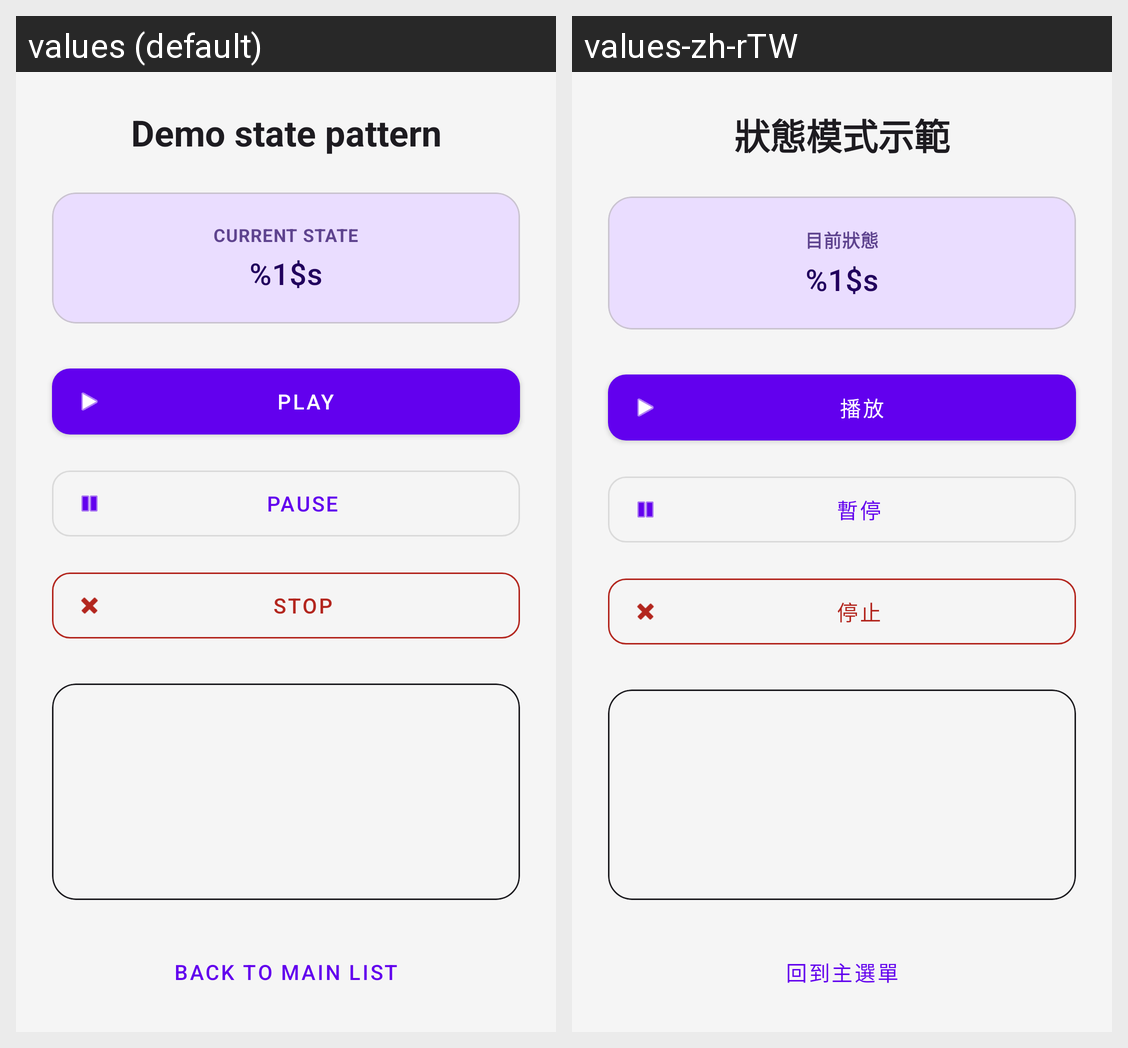

Locale-by-locale string values for the Android screen shown in this grid:
Android screen res/layout/activity_demo_state_start.xml rendered under 2 locales, left to right: values (default), values-zh-rTW. Device: Nexus 5 (rendered at 1080×1920; each locale shown at half size, 540×960, under a caption strip naming it); theme Theme.DesignPatternDemo.
Strings drawn on this screen, with the default value and each locale's value (text and hints the layout hard-codes, and strings that could not be matched under every locale, appear in the picture but are not listed):

title_demo_state
  values: Demo state pattern
  values-zh-rTW: 狀態模式示範

demo_state_current_state_title
  values: CURRENT STATE
  values-zh-rTW: 目前狀態

demo_state_tv_current_state
  values: %1$s
  values-zh-rTW: %1$s

demo_state_btn_play
  values: Play
  values-zh-rTW: 播放

demo_state_btn_pause
  values: Pause
  values-zh-rTW: 暫停

demo_state_btn_stop
  values: Stop
  values-zh-rTW: 停止

btn_back_to_main_list
  values: Back to Main List
  values-zh-rTW: 回到主選單
